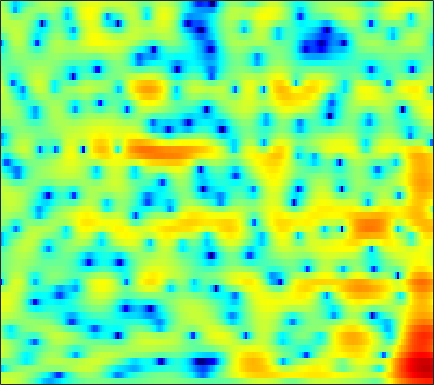

Data behind this chart, as committed beside it:
3.7362, 3.8588, 3.9508, 3.9499, 3.8865, 3.716, 3.4588, 3.2071, 2.7892, 2.2705, 1.6271, 1.0911, 0.25929, -0.68163, -1.4637, -2.6236, -3.9538, -5.0506, -6.6081, -8.2006, -9.6971, -10.599, -11.227, -11.155
2.959, 2.991, 3.033, 3.068, 3.082, 3.077, 3.023, 2.947, 2.783, 2.538, 2.209, 1.905, 1.414, 0.8179, 0.3064, -0.4549, -1.315, -2.021, -3.038, -4.143, -5.345, -6.351, -7.878, -9.742
-9.117, -7.878, -5.625, -3.673, -2.538, -1.377, -0.5459, -0.09399, 0.3133, 0.5763, 0.7316, 0.7966, 0.8449, 0.8683, 0.8762, 0.8745, 0.8563, 0.8311, 0.7745, 0.7046, 0.623, 0.5426, 0.4546, 0.3636
-1.289, -1.356, -1.248, -1.114, -1.111, -1.274, -1.72, -2.269, -3.306, -4.626, -6.083, -6.999, -7.309, -6.35, -5.134, -3.454, -1.962, -1.017, 0.02384, 0.8555, 1.51, 1.887, 2.265, 2.511
3.654, 3.227, 2.63, 1.96, 1.391, 0.5235, -0.498, -1.399, -2.753, -4.24, -5.691, -6.519, -6.872, -6.261, -5.392, -4.068, -2.777, -1.895, -0.8732, -0.02344, 0.6677, 1.084, 1.483, 1.722
4.16, 3.708, 3.066, 2.378, 1.822, 1.058, 0.2599, -0.3657, -1.187, -1.993, -2.753, -3.267, -3.814, -4.142, -4.225, -4.12, -3.717, -3.284, -2.571, -1.787, -1.014, -0.4859, 0.1221, 0.5807
3.544, 3.017, 2.297, 1.582, 1.054, 0.4036, -0.2203, -0.7012, -1.389, -2.225, -3.276, -4.287, -6.023, -8.514, -11.09, -15.36, -14.69, -10.98, -6.955, -4.089, -1.99, -0.7796, 0.467, 1.379
0.2853, -0.8555, -2.676, -4.573, -5.629, -5.877, -4.982, -4.128, -3.161, -2.523, -2.273, -2.319, -2.66, -3.192, -3.586, -3.842, -3.531, -2.893, -1.73, -0.4876, 0.6674, 1.415, 2.206, 2.789
-0.9204, -2.05, -4.013, -6.258, -7.514, -7.325, -5.586, -4.14, -2.548, -1.382, -0.5607, -0.1236, 0.2855, 0.5612, 0.7207, 0.9197, 1.129, 1.312, 1.564, 1.805, 1.999, 2.11, 2.17, 2.117
1.509, 1.254, 0.8901, 0.5633, 0.3753, 0.2498, 0.2559, 0.3303, 0.4899, 0.6429, 0.754, 0.81, 0.8537, 0.8646, 0.8613, 0.8342, 0.7861, 0.7499, 0.699, 0.6188, 0.4852, 0.3352, 0.04719, -0.3632
3.478, 3.394, 3.229, 3.016, 2.821, 2.536, 2.217, 1.96, 1.575, 1.153, 0.6858, 0.3193, -0.1748, -0.6566, -0.9905, -1.36, -1.637, -1.781, -1.921, -2, -2.072, -2.159, -2.341, -2.655
4.921, 4.872, 4.71, 4.448, 4.186, 3.74, 3.176, 2.657, 1.834, 0.853, -0.3029, -1.291, -2.764, -4.342, -5.468, -6.629, -7.096, -6.957, -6.404, -5.767, -5.191, -4.877, -4.621, -4.536
5.468, 5.438, 5.312, 5.076, 4.816, 4.339, 3.696, 3.092, 2.08, 0.8007, -0.819, -2.331, -4.866, -8.349, -12.09, -20.96, -20.96, -14.94, -10.85, -8.609, -7.384, -6.88, -6.582, -6.588
4.547, 4.587, 4.632, 4.617, 4.544, 4.317, 3.93, 3.509, 2.763, 1.777, 0.5613, -0.4796, -1.993, -3.575, -4.685, -5.828, -6.405, -6.532, -6.46, -6.295, -6.28, -6.468, -7.132, -8.313
1.116, 1.458, 2.223, 3.041, 3.56, 4.055, 4.241, 4.179, 3.822, 3.168, 2.259, 1.43, 0.1784, -1.107, -2.011, -2.981, -3.56, -3.726, -3.733, -3.669, -3.713, -3.875, -4.442, -5.491
-19.05, -8.571, -2.652, 0.6049, 2.216, 3.632, 4.405, 4.635, 4.521, 3.961, 2.92, 1.807, -0.2003, -2.98, -5.728, -10.11, -10.94, -8.303, -5.102, -3, -1.702, -1.112, -0.6681, -0.5824
-2.984, -2.291, -0.9729, 0.397, 1.32, 2.258, 2.852, 3.061, 3.023, 2.62, 1.838, 1.001, -0.4682, -2.297, -3.771, -5.415, -5.751, -5.041, -3.651, -2.299, -1.23, -0.6521, -0.1084, 0.2287
-1.465, -0.973, -0.3177, 0.3385, 0.7883, 1.284, 1.626, 1.783, 1.825, 1.674, 1.359, 1.024, 0.4738, -0.109, -0.518, -0.9699, -1.25, -1.312, -1.257, -1.111, -0.9112, -0.7561, -0.5879, -0.4545
-1.457, -0.9841, -0.3767, 0.1917, 0.5658, 1.004, 1.357, 1.54, 1.69, 1.727, 1.644, 1.508, 1.259, 0.9296, 0.647, 0.2615, -0.1287, -0.4167, -0.7628, -1.046, -1.274, -1.373, -1.427, -1.412
-1.785, -1.291, -0.6146, 0.03198, 0.491, 1.06, 1.552, 1.851, 2.153, 2.337, 2.389, 2.342, 2.16, 1.836, 1.498, 0.9297, 0.2209, -0.4095, -1.324, -2.271, -3.116, -3.586, -3.831, -3.639
-3.477, -2.858, -1.905, -0.8932, -0.1399, 0.7773, 1.553, 2.065, 2.609, 2.995, 3.233, 3.3, 3.217, 2.933, 2.567, 1.829, 0.7811, -0.2634, -2.124, -4.708, -8.385, -11.99, -13.95, -9.811
-10.95, -8.854, -5.983, -3.7, -2.337, -0.8943, 0.2299, 0.9401, 1.767, 2.442, 2.981, 3.275, 3.494, 3.493, 3.325, 2.842, 2.054, 1.249, -0.1912, -2.024, -4.091, -5.521, -6.228, -5.348
-10.66, -8.954, -6.657, -5.028, -4.213, -3.525, -2.916, -2.396, -1.435, -0.2631, 0.9014, 1.664, 2.477, 3.011, 3.228, 3.305, 3.114, 2.851, 2.369, 1.781, 1.187, 0.7945, 0.359, 0.04614
-2.257, -2.535, -2.993, -3.8, -4.894, -7.367, -11.71, -14.81, -10.27, -5.265, -2.113, -0.4906, 1.005, 1.948, 2.389, 2.722, 2.857, 2.852, 2.801, 2.718, 2.602, 2.514, 2.334, 2.047
0.7773, 0.4795, -0.1181, -1.021, -1.905, -3.37, -4.746, -5.175, -4.52, -3.019, -1.595, -0.7705, -0.08651, 0.1646, 0.1443, -0.1077, -0.379, -0.5209, -0.506, -0.2057, 0.2743, 0.6735, 1.161, 1.522
1.813, 1.946, 1.944, 1.771, 1.573, 1.243, 0.9227, 0.7335, 0.544, 0.3867, 0.146, -0.1522, -0.8328, -1.92, -3.086, -5.227, -8.081, -10.2, -10.67, -8.076, -5.368, -3.762, -2.089, -0.8021
1.935, 2.421, 2.85, 3.076, 3.116, 3.064, 2.876, 2.659, 2.283, 1.764, 1.07, 0.3814, -0.7868, -2.349, -3.832, -6.312, -9.423, -11.58, -12.3, -10.26, -7.996, -6.495, -4.865, -3.507
2.277, 2.787, 3.26, 3.533, 3.622, 3.603, 3.451, 3.25, 2.864, 2.34, 1.66, 1.041, 0.05596, -1.111, -2.107, -3.52, -4.977, -5.99, -7.152, -8.027, -8.574, -8.697, -8.203, -7.125
3.021, 3.287, 3.507, 3.589, 3.586, 3.485, 3.3, 3.112, 2.788, 2.384, 1.885, 1.456, 0.7603, -0.0571, -0.7833, -1.895, -3.238, -4.441, -6.406, -9.13, -13.35, -19.01, -22.66, -13.52
3.268, 3.202, 3.037, 2.793, 2.576, 2.267, 1.96, 1.748, 1.524, 1.337, 1.176, 1.039, 0.8037, 0.4618, 0.1225, -0.4863, -1.275, -2.022, -3.225, -4.643, -6.092, -6.958, -7.125, -6.2
2.151, 1.701, 1.005, 0.2206, -0.4247, -1.265, -1.985, -2.338, -2.453, -2.154, -1.594, -1.132, -0.5431, -0.09866, 0.1317, 0.2734, 0.262, 0.162, -0.05797, -0.3177, -0.5129, -0.5808, -0.5233, -0.2746
-0.4844, -1.346, -2.641, -4.16, -5.49, -7.727, -10.6, -12.87, -13.32, -10.08, -6.868, -4.968, -3.059, -1.659, -0.8837, -0.1062, 0.4175, 0.7058, 0.9861, 1.198, 1.377, 1.534, 1.742, 1.991
-3.782, -5.107, -6.798, -8.248, -9.216, -10.69, -12.42, -13.71, -13.45, -10.57, -7.494, -5.578, -3.607, -2.139, -1.32, -0.4919, 0.09503, 0.4416, 0.819, 1.149, 1.442, 1.665, 1.979, 2.302
-6.88, -10.12, -15.6, -16.14, -13.09, -9.998, -8.011, -6.862, -5.508, -4.193, -2.952, -2.126, -1.224, -0.6108, -0.3223, -0.1366, -0.0621, -0.03421, 0.04637, 0.2387, 0.5651, 0.8257, 1.223, 1.611
-3.65, -5.461, -7.438, -7.504, -6.337, -4.289, -2.462, -1.282, -0.01833, 0.921, 1.571, 1.846, 1.903, 1.558, 1.016, -0.1003, -1.583, -2.735, -3.633, -3.284, -2.235, -1.479, -0.8845, -0.6535
-1.683, -2.017, -1.974, -1.437, -0.78, 0.2922, 1.38, 2.122, 2.939, 3.511, 3.777, 3.745, 3.338, 2.451, 1.363, -0.8221, -4.408, -8.743, -16.97, -10.11, -5.687, -4.138, -3.651, -4.854
-9.776, -8.999, -6.36, -3.837, -2.265, -0.5663, 0.7615, 1.53, 2.308, 2.807, 3.014, 2.98, 2.677, 2.073, 1.418, 0.3495, -0.8699, -1.706, -2.436, -2.59, -2.359, -2.229, -2.225, -2.576
-12.67, -11.45, -8.057, -5.196, -3.516, -1.821, -0.5596, 0.1501, 0.832, 1.242, 1.425, 1.432, 1.293, 1.007, 0.7421, 0.3296, -0.05575, -0.302, -0.5217, -0.5963, -0.5818, -0.5136, -0.3951, -0.2309
-4.066, -3.871, -3.273, -2.467, -1.846, -1.09, -0.4833, -0.1389, 0.1507, 0.2637, 0.2236, 0.109, -0.1248, -0.3973, -0.5943, -0.8133, -0.9222, -0.9242, -0.8238, -0.6184, -0.3369, -0.08247, 0.2578, 0.6175
-0.6278, -0.4972, -0.2703, -0.01587, 0.156, 0.3375, 0.4107, 0.3828, 0.2165, -0.09498, -0.5666, -1.017, -1.704, -2.422, -2.919, -3.337, -3.379, -3.129, -2.507, -1.723, -0.8917, -0.3089, 0.3891, 0.9758
1.229, 1.425, 1.607, 1.694, 1.68, 1.575, 1.325, 1.038, 0.5212, -0.2022, -1.16, -2.08, -3.646, -5.707, -7.657, -10.32, -10.85, -9.031, -6.057, -3.59, -1.71, -0.6245, 0.5003, 1.296
1.704, 2.04, 2.274, 2.283, 2.17, 1.848, 1.382, 0.9412, 0.2286, -0.6302, -1.656, -2.575, -4.107, -6.167, -8.17, -11.17, -11.73, -9.407, -5.965, -3.299, -1.358, -0.2554, 0.8173, 1.539
1.78, 2.073, 2.143, 1.911, 1.577, 0.927, 0.1134, -0.5682, -1.527, -2.386, -3.058, -3.402, -3.664, -3.799, -3.808, -3.64, -3.161, -2.58, -1.618, -0.6383, 0.2008, 0.6902, 1.166, 1.463
3.003, 2.82, 2.283, 1.462, 0.662, -0.5737, -2.068, -3.405, -5.451, -7.611, -8.615, -7.806, -5.638, -3.514, -2.213, -0.8537, 0.198, 0.7872, 1.338, 1.627, 1.641, 1.481, 1.1, 0.6165
4.302, 3.464, 2.011, 0.2163, -1.252, -3.146, -4.771, -5.934, -7.94, -11.18, -13.67, -10.47, -5.449, -1.962, -0.0833, 1.721, 2.885, 3.416, 3.689, 3.455, 2.682, 1.695, -0.3078, -3.24
3.242, 1.95, -0.4124, -3.89, -7.733, -15.98, -14.76, -10.15, -6.93, -5.016, -3.46, -2.268, -0.5999, 1.02, 2.1, 3.223, 3.962, 4.258, 4.281, 3.847, 2.888, 1.779, -0.3434, -3.259
1.042, 0.1427, -1.399, -3.314, -4.852, -6.432, -6.545, -5.711, -4.185, -2.697, -1.375, -0.4835, 0.5793, 1.508, 2.091, 2.711, 3.12, 3.264, 3.238, 2.955, 2.413, 1.852, 0.9561, 0.000454
-0.552, -0.8091, -1.247, -1.705, -1.986, -2.212, -2.186, -1.99, -1.535, -0.9667, -0.3616, 0.08837, 0.6485, 1.13, 1.427, 1.746, 1.956, 2.039, 2.045, 1.931, 1.709, 1.468, 1.077, 0.6228
-1.744, -1.616, -1.473, -1.325, -1.199, -1.011, -0.7836, -0.6011, -0.3387, -0.0784, 0.1633, 0.3207, 0.4975, 0.6327, 0.712, 0.7965, 0.8551, 0.8996, 0.9459, 0.9768, 0.9822, 0.9575, 0.884, 0.7509
-3.114, -2.735, -2.136, -1.502, -1.053, -0.5019, -0.05211, 0.2079, 0.4438, 0.5542, 0.5419, 0.4486, 0.2359, -0.03672, -0.2419, -0.4886, -0.6222, -0.6234, -0.4847, -0.2206, 0.1041, 0.3587, 0.6655, 0.8964
-6.449, -5.364, -3.588, -1.94, -0.9065, 0.1741, 0.9248, 1.294, 1.526, 1.476, 1.146, 0.7222, -0.08003, -1.127, -2.025, -3.196, -3.966, -4.06, -3.478, -2.421, -1.271, -0.4774, 0.4199, 1.119
-15.5, -9.03, -4.41, -1.547, -0.03555, 1.374, 2.272, 2.652, 2.812, 2.585, 1.958, 1.208, -0.2299, -2.327, -4.534, -8.879, -16.89, -18.71, -10.23, -5.802, -3.036, -1.536, -0.03752, 1.049
-3.256, -2.344, -0.829, 0.6019, 1.503, 2.427, 3.011, 3.227, 3.233, 2.905, 2.23, 1.469, 0.1006, -1.675, -3.269, -5.563, -7.424, -7.891, -7.091, -5.535, -3.876, -2.706, -1.339, -0.2318
0.6365, 1.072, 1.667, 2.221, 2.574, 2.93, 3.12, 3.158, 3.037, 2.708, 2.144, 1.562, 0.5505, -0.7118, -1.798, -3.374, -5, -6.102, -7.209, -7.401, -6.443, -5.279, -3.597, -2.182
2.255, 2.543, 2.761, 2.842, 2.833, 2.76, 2.67, 2.597, 2.48, 2.305, 2.015, 1.69, 1.052, 0.1079, -0.8257, -2.5, -4.898, -7.474, -13.29, -35.61, -13.17, -8.44, -4.843, -2.756
3.074, 3.021, 2.657, 2.002, 1.385, 0.5457, -0.04288, -0.1943, 0.02759, 0.5113, 0.9889, 1.219, 1.308, 1.101, 0.7326, -0.05907, -1.16, -2.137, -3.364, -3.902, -3.309, -2.406, -1.164, -0.2608
2.708, 2.189, 1.035, -0.8013, -2.781, -6.518, -11.34, -11.69, -7.444, -4.165, -2.052, -0.9804, 0.0006179, 0.6302, 0.9085, 1.115, 1.196, 1.204, 1.221, 1.326, 1.538, 1.74, 1.967, 2.069
1.764, 1.135, -0.1002, -1.857, -3.57, -6.29, -8.716, -9.158, -7.819, -6.047, -4.605, -3.715, -2.688, -1.76, -1.091, -0.2589, 0.4675, 0.9455, 1.486, 1.916, 2.232, 2.4, 2.518, 2.505
